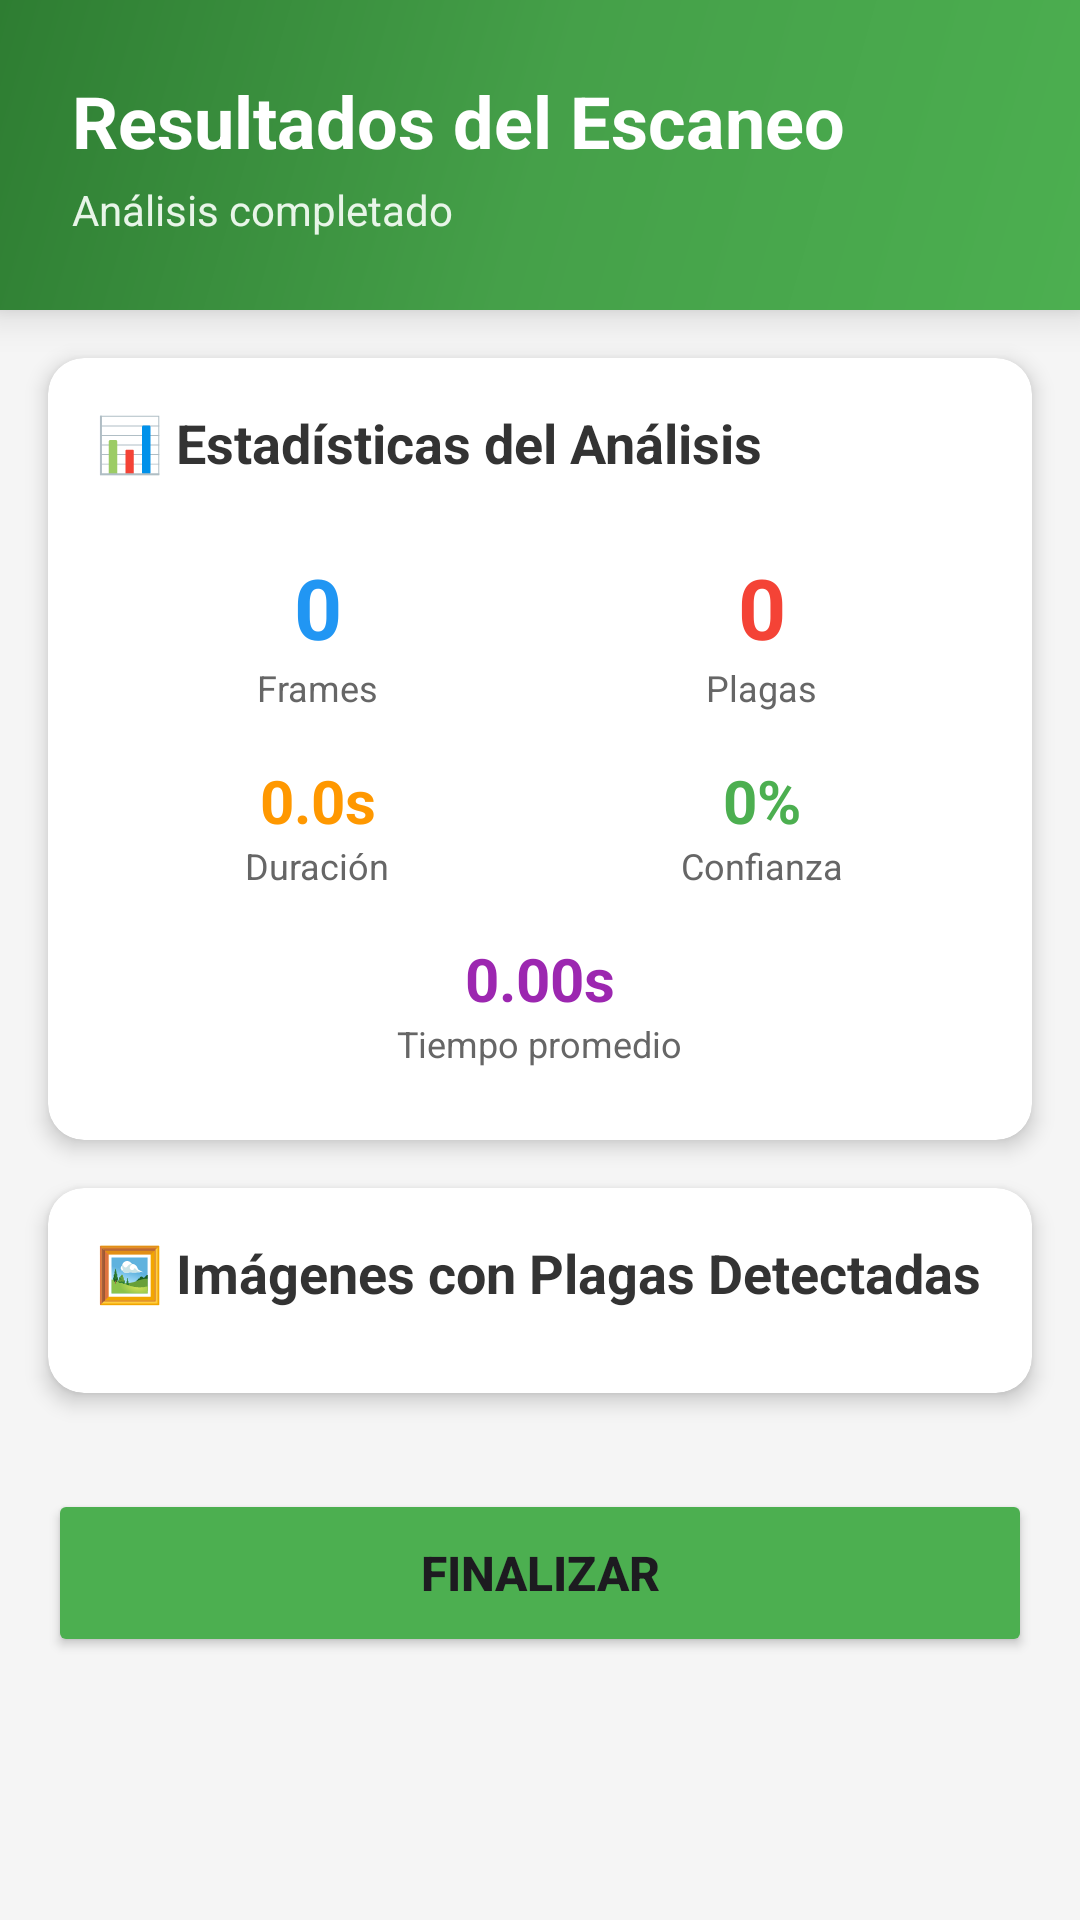

Write the Android layout XML for this screen, with the resource values it uses.
<!-- AndroidManifest.xml: activity theme Theme.AppMosca -->
<!-- res/layout/activity_reporte.xml -->
<?xml version="1.0" encoding="utf-8"?>
<ScrollView xmlns:android="http://schemas.android.com/apk/res/android"
    xmlns:app="http://schemas.android.com/apk/res-auto"
    android:id="@+id/scroll_view"
    android:layout_width="match_parent"
    android:layout_height="match_parent"
    android:background="#F5F5F5">

    <LinearLayout
        android:layout_width="match_parent"
        android:layout_height="wrap_content"
        android:orientation="vertical">

        
        <LinearLayout
            android:layout_width="match_parent"
            android:layout_height="wrap_content"
            android:background="@drawable/header_gradient_background"
            android:orientation="vertical"
            android:padding="24dp"
            android:elevation="8dp">

            <TextView
                android:layout_width="wrap_content"
                android:layout_height="wrap_content"
                android:text="Resultados del Escaneo"
                android:textColor="#FFFFFF"
                android:textSize="24sp"
                android:textStyle="bold" />

            <TextView
                android:layout_width="wrap_content"
                android:layout_height="wrap_content"
                android:text="Análisis completado"
                android:textColor="#E8F5E8"
                android:textSize="14sp"
                android:layout_marginTop="4dp" />

        </LinearLayout>

        
        <androidx.cardview.widget.CardView
            android:id="@+id/card_estadisticas"
            android:layout_width="match_parent"
            android:layout_height="wrap_content"
            android:layout_margin="16dp"
            app:cardCornerRadius="12dp"
            app:cardElevation="4dp">

            <LinearLayout
                android:layout_width="match_parent"
                android:layout_height="wrap_content"
                android:orientation="vertical"
                android:padding="16dp">

                <TextView
                    android:layout_width="wrap_content"
                    android:layout_height="wrap_content"
                    android:text="📊 Estadísticas del Análisis"
                    android:textSize="18sp"
                    android:textStyle="bold"
                    android:textColor="#333333"
                    android:layout_marginBottom="16dp" />

                
                <GridLayout
                    android:layout_width="match_parent"
                    android:layout_height="wrap_content"
                    android:columnCount="2"
                    android:rowCount="3">

                    
                    <LinearLayout
                        android:layout_width="0dp"
                        android:layout_height="wrap_content"
                        android:layout_columnWeight="1"
                        android:orientation="vertical"
                        android:padding="8dp"
                        android:gravity="center">

                        <TextView
                            android:id="@+id/tv_total_frames"
                            android:layout_width="wrap_content"
                            android:layout_height="wrap_content"
                            android:text="0"
                            android:textSize="28sp"
                            android:textStyle="bold"
                            android:textColor="#2196F3" />

                        <TextView
                            android:layout_width="wrap_content"
                            android:layout_height="wrap_content"
                            android:text="Frames"
                            android:textSize="12sp"
                            android:textColor="#666666" />

                    </LinearLayout>

                    
                    <LinearLayout
                        android:layout_width="0dp"
                        android:layout_height="wrap_content"
                        android:layout_columnWeight="1"
                        android:orientation="vertical"
                        android:padding="8dp"
                        android:gravity="center">

                        <TextView
                            android:id="@+id/tv_plagas_detectadas"
                            android:layout_width="wrap_content"
                            android:layout_height="wrap_content"
                            android:text="0"
                            android:textSize="28sp"
                            android:textStyle="bold"
                            android:textColor="#F44336" />

                        <TextView
                            android:layout_width="wrap_content"
                            android:layout_height="wrap_content"
                            android:text="Plagas"
                            android:textSize="12sp"
                            android:textColor="#666666" />

                    </LinearLayout>

                    
                    <LinearLayout
                        android:layout_width="0dp"
                        android:layout_height="wrap_content"
                        android:layout_columnWeight="1"
                        android:orientation="vertical"
                        android:padding="8dp"
                        android:gravity="center">

                        <TextView
                            android:id="@+id/tv_duracion_escaneo"
                            android:layout_width="wrap_content"
                            android:layout_height="wrap_content"
                            android:text="0.0s"
                            android:textSize="20sp"
                            android:textStyle="bold"
                            android:textColor="#FF9800" />

                        <TextView
                            android:layout_width="wrap_content"
                            android:layout_height="wrap_content"
                            android:text="Duración"
                            android:textSize="12sp"
                            android:textColor="#666666" />

                    </LinearLayout>

                    
                    <LinearLayout
                        android:layout_width="0dp"
                        android:layout_height="wrap_content"
                        android:layout_columnWeight="1"
                        android:orientation="vertical"
                        android:padding="8dp"
                        android:gravity="center">

                        <TextView
                            android:id="@+id/tv_confianza_promedio"
                            android:layout_width="wrap_content"
                            android:layout_height="wrap_content"
                            android:text="0%"
                            android:textSize="20sp"
                            android:textStyle="bold"
                            android:textColor="#4CAF50" />

                        <TextView
                            android:layout_width="wrap_content"
                            android:layout_height="wrap_content"
                            android:text="Confianza"
                            android:textSize="12sp"
                            android:textColor="#666666" />

                    </LinearLayout>

                    
                    <LinearLayout
                        android:layout_width="0dp"
                        android:layout_height="wrap_content"
                        android:layout_columnWeight="1"
                        android:orientation="vertical"
                        android:padding="8dp"
                        android:gravity="center"
                        android:layout_columnSpan="2">

                        <TextView
                            android:id="@+id/tv_tiempo_promedio"
                            android:layout_width="wrap_content"
                            android:layout_height="wrap_content"
                            android:text="0.00s"
                            android:textSize="20sp"
                            android:textStyle="bold"
                            android:textColor="#9C27B0" />

                        <TextView
                            android:layout_width="wrap_content"
                            android:layout_height="wrap_content"
                            android:text="Tiempo promedio"
                            android:textSize="12sp"
                            android:textColor="#666666" />

                    </LinearLayout>

                </GridLayout>

            </LinearLayout>

        </androidx.cardview.widget.CardView>

        
        <androidx.cardview.widget.CardView
            android:layout_width="match_parent"
            android:layout_height="wrap_content"
            android:layout_marginStart="16dp"
            android:layout_marginEnd="16dp"
            android:layout_marginBottom="16dp"
            app:cardCornerRadius="12dp"
            app:cardElevation="4dp">

            <LinearLayout
                android:layout_width="match_parent"
                android:layout_height="wrap_content"
                android:orientation="vertical"
                android:padding="16dp">

                <TextView
                    android:layout_width="wrap_content"
                    android:layout_height="wrap_content"
                    android:text="🖼️ Imágenes con Plagas Detectadas"
                    android:textSize="18sp"
                    android:textStyle="bold"
                    android:textColor="#333333"
                    android:layout_marginBottom="12dp" />

                <androidx.recyclerview.widget.RecyclerView
                    android:id="@+id/images_recycler_view"
                    android:layout_width="match_parent"
                    android:layout_height="wrap_content"
                    android:nestedScrollingEnabled="false" />

            </LinearLayout>

        </androidx.cardview.widget.CardView>

        
        <LinearLayout
            android:layout_width="match_parent"
            android:layout_height="wrap_content"
            android:orientation="vertical"
            android:padding="16dp">

            <ProgressBar
                android:id="@+id/progress_bar"
                android:layout_width="wrap_content"
                android:layout_height="wrap_content"
                android:layout_gravity="center"
                android:visibility="gone" />

            <TextView
                android:id="@+id/tv_upload_progress"
                android:layout_width="match_parent"
                android:layout_height="wrap_content"
                android:text="Guardando datos..."
                android:textAlignment="center"
                android:textSize="14sp"
                android:textColor="@color/primary_green"
                android:textStyle="bold"
                android:padding="8dp"
                android:visibility="gone" />

            <Button
                android:id="@+id/btn_finalizar"
                android:layout_width="match_parent"
                android:layout_height="56dp"
                android:text="FINALIZAR"
                android:textSize="16sp"
                android:textStyle="bold"
                android:backgroundTint="#4CAF50"
                app:cornerRadius="28dp"
                app:icon="@drawable/ic_home"
                app:iconSize="24dp"
                app:iconTint="#FFFFFF" />

        </LinearLayout>

    </LinearLayout>

</ScrollView>
<!-- resources referenced by this layout -->
<resources>
  <color name="primary_green">#4CAF50</color>
  <!-- drawable header_gradient_background (drawable) -->
  <?xml version="1.0" encoding="utf-8"?>
  <shape xmlns:android="http://schemas.android.com/apk/res/android">
      <gradient
          android:angle="135"
          android:startColor="#4CAF50"
          android:centerColor="#45A049"
          android:endColor="#2E7D32" />
  </shape>
  <!-- drawable ic_home (drawable) -->
  <?xml version="1.0" encoding="utf-8"?>
  <vector xmlns:android="http://schemas.android.com/apk/res/android"
      android:width="24dp"
      android:height="24dp"
      android:viewportWidth="24"
      android:viewportHeight="24">
      <path
          android:fillColor="#4CAF50"
          android:pathData="M10,20V14H14V20H19V12H22L12,3L2,12H5V20H10Z" />
  </vector>
  <style name="Theme.AppMosca" parent="Theme.Material3.Light.NoActionBar">
          <item name="colorPrimary">#4CAF50</item>
          <item name="colorPrimaryVariant">#2E7D32</item>
          <item name="colorOnPrimary">@android:color/white</item>
          <item name="colorSecondary">#66BB6A</item>
          <item name="colorSecondaryVariant">#4CAF50</item>
          <item name="colorOnSecondary">@android:color/white</item>
          <item name="android:statusBarColor">@android:color/transparent</item>
      </style>
</resources>
